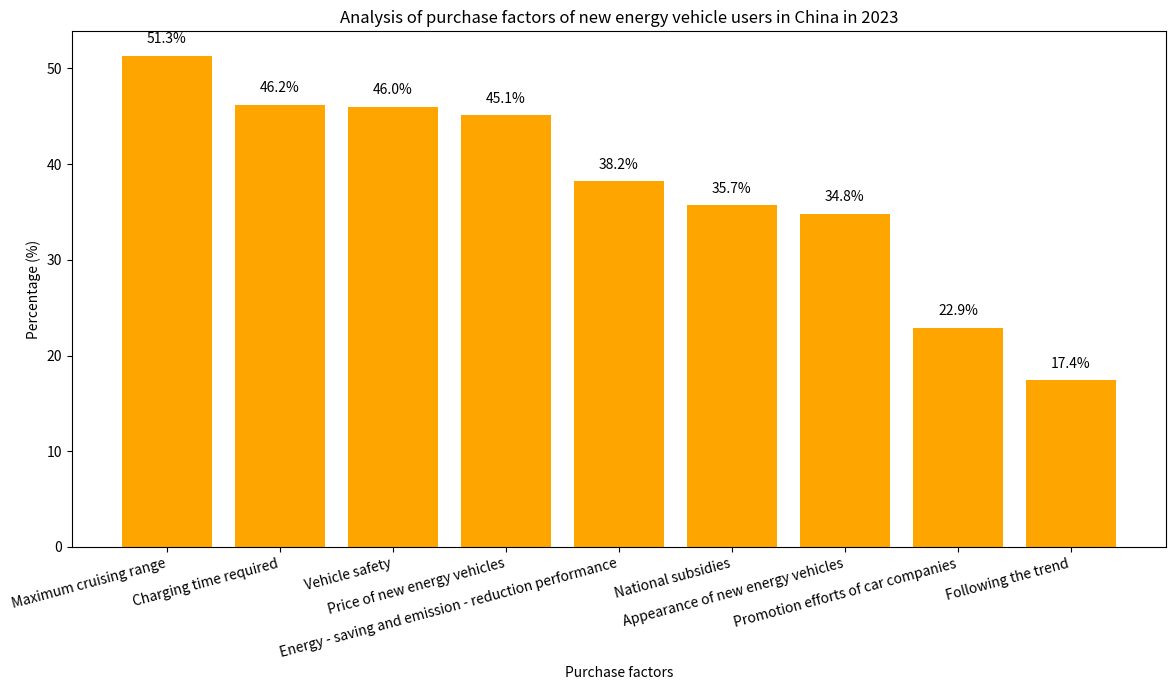

Python code for this plot:
import matplotlib.pyplot as plt
import numpy as np

# Data
factors = ["Maximum cruising range", "Charging time required", "Vehicle safety", "Price of new energy vehicles", 
           "Energy - saving and emission - reduction performance", "National subsidies", "Appearance of new energy vehicles", 
           "Promotion efforts of car companies", "Following the trend"]
percentages = [51.3, 46.2, 46.0, 45.1, 38.2, 35.7, 34.8, 22.9, 17.4]

x = np.arange(len(factors))

fig, ax = plt.subplots(figsize=(12, 7))

# Draw a bar chart
bars = ax.bar(x, percentages, color='orange')

# Add numerical annotations
for i, percentage in enumerate(percentages):
    ax.text(i, percentage + 1, f'{percentage}%', ha='center', va='bottom')

# Set the axes
ax.set_ylabel('Percentage (%)')
ax.set_xlabel('Purchase factors')
ax.set_xticks(x)
ax.set_xticklabels(factors, rotation=15, ha='right')
ax.set_title('Analysis of purchase factors of new energy vehicle users in China in 2023')

plt.tight_layout()
plt.show()
